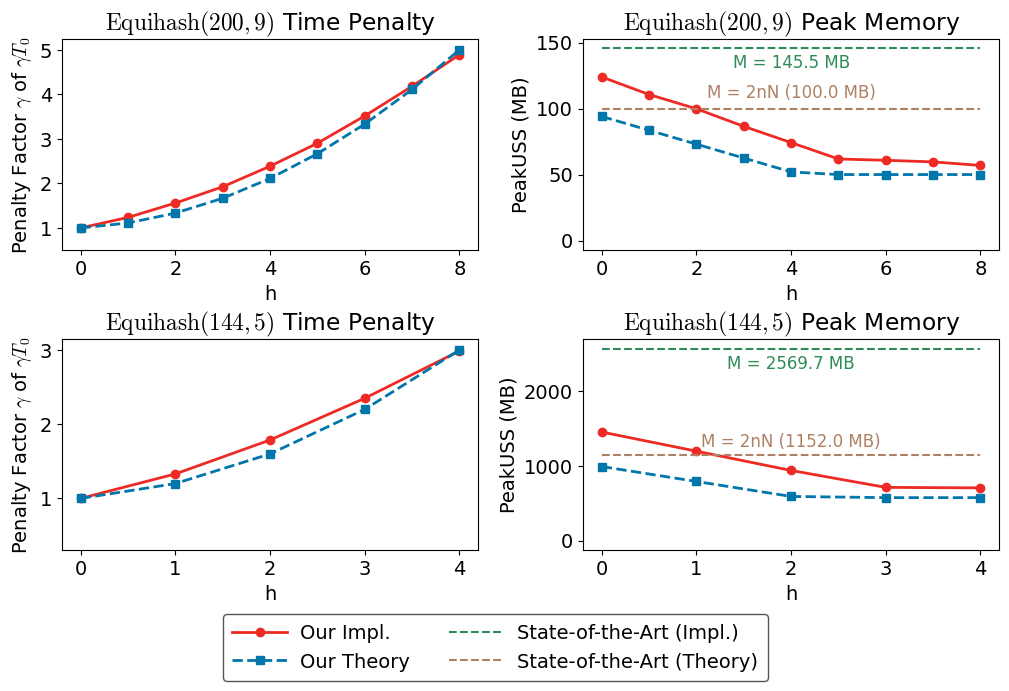

The matplotlib source for this figure:
import numpy as np
import matplotlib.pyplot as plt

# ---------------- Matplotlib Config ----------------
plt.rcParams['font.family'] = 'Times New Roman'
plt.rcParams['font.size'] = 14
plt.rcParams['mathtext.fontset'] = 'cm'
plt.rcParams['axes.unicode_minus'] = False


PARAMS = ["200_9", "144_5"]


def get_equihash_params(PARAM):
    if PARAM == "200_9":
        n = 200
        k = 9
        # see eq1445/README.md for results
        runtime_exp = np.array([0.93, 1.15, 1.45, 1.79, 2.22, 2.70, 3.27, 3.89, 4.55])
        memory_exp  = np.array([123.9, 110.6, 99.8, 86.5, 74.2, 61.8, 60.8, 59.6, 56.9])
        tromp = 145.54  # MB
    elif PARAM == "144_5":
        n = 144
        k = 5
        # see eq1445/README.md for results
        runtime_exp = np.array([8.66, 11.52, 15.48, 20.35, 25.87])
        memory_exp  = np.array([1453.5, 1197.2, 939.5, 713.2, 706.8])
        tromp = 2569.71  # MB
    else:
        raise ValueError("Unknown PARAM")

    ell = n // (k + 1)
    N   = 2 ** (ell + 1)
    return n, k, ell, N, runtime_exp, memory_exp, tromp


# ---------------- Create Subplots ----------------
fig, ax = plt.subplots(2, 2, figsize=(10.5, 7.2))

# Pre-define sota handles for legend (will be overwritten each loop)
sota_theory_line = None
sota_impl_line = None

for row, PARAM in enumerate(PARAMS):
    n, k, ell, N, runtime_exp, memory_exp, tromp = get_equihash_params(PARAM)

    h_list = np.arange(k)
    runtime_theory = N * (k + h_list * (h_list + 1) / 2)

    # ---------------- Runtime Penalty ----------------
    T0_exp = runtime_exp[0]
    T0_theory = runtime_theory[0]
    runtime_exp_penalty = runtime_exp / T0_exp
    runtime_theory_penalty = runtime_theory / T0_theory

    ax_time = ax[row, 0]
    ax_time.plot(h_list, runtime_exp_penalty, "o-", label="Our Impl.",
                 color="#EE2A25", linewidth=2.0)
    ax_time.plot(h_list, runtime_theory_penalty, "s--", label="Our Theory",
                 color="#0076AA", linewidth=2.0)

    ax_time.set_title(rf"$\mathrm{{Equihash}}({n},{k})$ Time Penalty")
    ax_time.set_xlabel("h")
    ax_time.set_ylabel(r"Penalty Factor $\gamma$ of $\gamma T_{0}$")
    ax_time.grid(False)
    ax_time.margins(x=0.05)

    ymax0 = max(runtime_exp_penalty.max(), runtime_theory_penalty.max())
    ax_time.set_ylim(0.1 * ymax0, ymax0 * 1.05)

    # ---------------- Memory Theory ----------------
    base_bits = n * N
    memory_theory_MB = []
    for h in h_list:
        M_h_bits = (k - 1 - h) * 2 * (ell + 1) * N + 2 * ell * N
        peak_bits = max(base_bits, M_h_bits)
        memory_theory_MB.append(peak_bits / (8 * 1024 * 1024))
    memory_theory_MB = np.array(memory_theory_MB)

    best_bits = 2 * n * N
    best_MB = best_bits / (8 * 1024 * 1024)
    tromp_MB = tromp

    # ---------------- Peak Memory Plot ----------------
    ax_mem = ax[row, 1]
    ax_mem.plot(h_list, memory_exp, "o-", label="Our Impl.",
                color="#EE2A25", linewidth=2.0)
    ax_mem.plot(h_list, memory_theory_MB, "s--", label="Our Theory",
                color="#0076AA", linewidth=2.0)

    # -------- SoTA (theory) 2nN line (segment aligned to points) --------
    x_min = h_list.min() if h_list.size > 0 else 0
    x_max = h_list.max() if h_list.size > 0 else 0
    sota_theory_line = ax_mem.plot(
        [x_min, x_max],
        [best_MB, best_MB],
        color="#AE8064",
        linestyle='--',
        linewidth=1.5,
        label="SoTA (theory)"
    )[0]
    x_center = (x_min + x_max) / 2.0

    # -------- SoTA (impl) Tromp (segment aligned to points) --------
    sota_impl_line = ax_mem.plot(
        [x_min, x_max],
        [tromp_MB, tromp_MB],
        color="#2E8B57",
        linestyle='--',
        linewidth=1.5,
        label="SoTA (impl)"
    )[0]

    # -------- Label for SoTA (impl) in MB (always MB) --------
    label_text = f"M = {tromp_MB:.1f} MB"

    ax_mem.set_title(rf"$\mathrm{{Equihash}}({n},{k})$ Peak Memory")
    ax_mem.set_xlabel("h")
    ax_mem.set_ylabel("PeakUSS (MB)")
    ax_mem.grid(False)
    ax_mem.margins(x=0.05)

    ymax1 = max(memory_exp.max(), memory_theory_MB.max(), best_MB, tromp_MB)
    ax_mem.set_ylim(-0.05 * ymax1, ymax1 * 1.05)

    # -------- Place labels after y-limits computed to avoid going outside axes --------
    # show theory with explicit value in MB
    label_text_theory = f"M = 2nN ({best_MB:.1f} MB)"
    y_theory_text = min(best_MB * 1.05, ymax1 * 0.98)
    # use same font size/style as impl label
    common_fs = 12
    common_fontstyle = "normal"
    common_fontweight = "normal"
    ax_mem.text(
        x_center,
        y_theory_text,
        label_text_theory,
        color="#AE8064",
        fontsize=common_fs,
        fontstyle=common_fontstyle,
        fontweight=common_fontweight,
        ha="center",
        va="bottom",
        clip_on=True
    )

    # place impl label below the line but stay within axis lower bound
    y_min_axis = -0.05 * ymax1
    margin = 0.02 * ymax1
    y_impl_text = max(tromp_MB * 0.97, y_min_axis + margin)
    ax_mem.text(
        x_center,
        y_impl_text,
        label_text,
        color="#2E8B57",
        fontsize=common_fs,
        fontstyle=common_fontstyle,
        fontweight=common_fontweight,
        ha="center",
        va="top",
        clip_on=True
    )


# ---------------- Global Legend ----------------
plt.tight_layout()
plt.subplots_adjust(bottom=0.22)

lines = [
    ax[0, 0].lines[0],     # Our impl
    ax[0, 0].lines[1],     # Theory
    sota_impl_line,        # SoTA (impl)
    sota_theory_line,      # SoTA (theory)
]

labels = ["Our Impl.", "Our Theory", "State-of-the-Art (Impl.)", "State-of-the-Art (Theory)"]

fig.legend(
    handles=lines,
    labels=labels,
    loc="lower center",
    ncol=2,
    fontsize=14,
    frameon=True,
    framealpha=0.90,
    facecolor="white",
    edgecolor="#444444",
    borderpad=0.5,
    handlelength=2.8,
    handletextpad=0.7,
    labelspacing=0.5,
    bbox_to_anchor=(0.5, 0.025)
)

# ---------------- Save SVG ----------------
plt.savefig("apr-time-mem.svg", format="svg", bbox_inches="tight")

